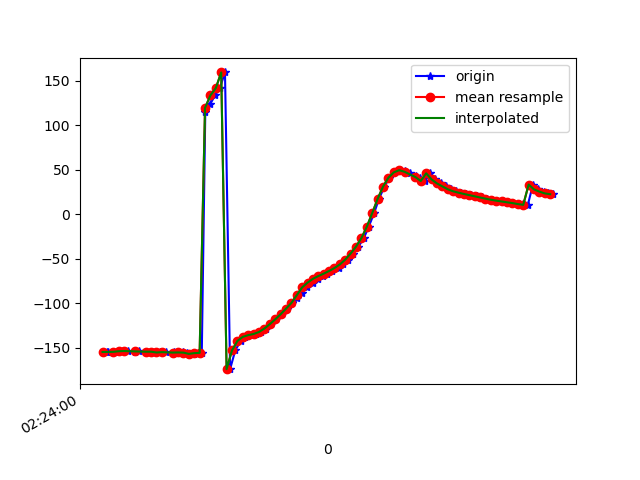

Values plotted in this chart, from the file beside it:
1617848641056, 544284606114425, -154.61845, 32.555378, -35.78997
1617848641059, 544284625345195, -155.2, 33.11, -35.19
1617848641082, 544284644575965, -154.5, 33.54, -35.82
1617848641098, 544284663806735, -155, 33.73, -35.09
1617848641116, 544284683037505, -154.1, 35.17, -36.08
1617848641136, 544284702268275, -153.8, 35.47, -35.75
1617848641162, 544284721499045, -154.6, 36.6, -35.25
1617848641176, 544284740729815, -153.8, 37.04, -35.86
1617848641200, 544284759960585, -154.6, 37.33, -34.95
1617848641222, 544284779191355, -154.7, 38.86, -35.32
1617848641239, 544284798422125, -154.5, 39.05, -35.49
1617848641254, 544284817652895, -155.5, 39.44, -34.67
1617848641275, 544284836883665, -155, 40.66, -35.65
1617848641306, 544284856114435, -155, 40.83, -35.78
1617848641318, 544284875345205, -156.2, 41.36, -34.8
1617848641337, 544284894575975, -155.4, 42.59, -36.13
1617848641352, 544284913806745, -155.6, 42.82, -36.01
1617848641379, 544284933037515, -157, 43.5, -35
1617848641393, 544284952268285, -156.2, 44.86, -36.21
1617848641408, 544284971499055, -155.9, 46.08, -36.93
1617848641421, 544284990729825, 115.5, 42.25, -30.45
1617848641439, 544285009960595, 123.7, 49.24, -36.53
1617848641457, 544285029191365, 133.7, 56.93, -45.06
1617848641475, 544285048422135, 141.8, 62.97, -55
1617848641494, 544285067652905, 159.5, 68.38, -75.11
1617848641513, 544285087010137, -174.2, 70.01, -104.6
1617848641532, 544285106240907, -153.2, 67.16, -129.5
1617848641552, 544285125471677, -142.5, 62.55, -145
1617848641570, 544285144702447, -137.9, 57.98, -155
1617848641589, 544285163933217, -136, 54.22, -162.4
1617848641609, 544285183163987, -134.7, 52.04, -168.5
1617848641628, 544285202394757, -132.4, 51.64, -174
1617848641647, 544285221625527, -128.6, 51.27, -178.6
1617848641666, 544285240856297, -123.6, 50.37, 177.8
1617848641685, 544285260087067, -118.3, 49.41, 175.5
1617848641704, 544285279317837, -112.5, 48.19, 174.1
1617848641723, 544285298548607, -106.3, 46.81, 173
1617848641741, 544285317779377, -99.87, 46.02, 172.3
1617848641762, 544285337010147, -94.08, 45.25, 173
1617848641779, 544285356240917, -88.26, 44.16, 174.7
1617848641798, 544285375471687, -82.31, 43.37, 175.5
1617848641819, 544285394702457, -76.93, 44.02, 175.7
1617848641838, 544285413933227, -72.64, 46.88, 176
1617848641856, 544285433163997, -69.55, 51.21, 177
1617848641873, 544285452394767, -66.83, 55.8, 177.2
1617848641892, 544285471625537, -63.82, 59.61, 175.4
1617848641915, 544285490856307, -60.48, 62.75, 171.6
1617848641932, 544285510087077, -56.45, 65.67, 166.4
1617848641949, 544285529317847, -50.98, 68.09, 159
1617848641969, 544285548548617, -44.17, 69.58, 149.3
1617848641989, 544285567779387, -36.4, 70.35, 137.8
1617848642009, 544285587010157, -26.76, 70.77, 124.1
1617848642027, 544285606240927, -14.01, 70.69, 107.4
1617848642047, 544285625471697, 1.268, 69.38, 88.4
1617848642065, 544285644702467, 17.23, 66.06, 69.02
1617848642085, 544285663933237, 31.02, 60.18, 52.61
1617848642104, 544285683164007, 41.11, 52.12, 40.8
1617848642123, 544285702394777, 47.07, 43.4, 33.35
1617848642142, 544285721625547, 49.54, 35.13, 28.35
1617848642160, 544285740856317, 48.94, 27.96, 24.94
1617848642179, 544285760087087, 46.5, 22.75, 22.03
... 28 more rows
